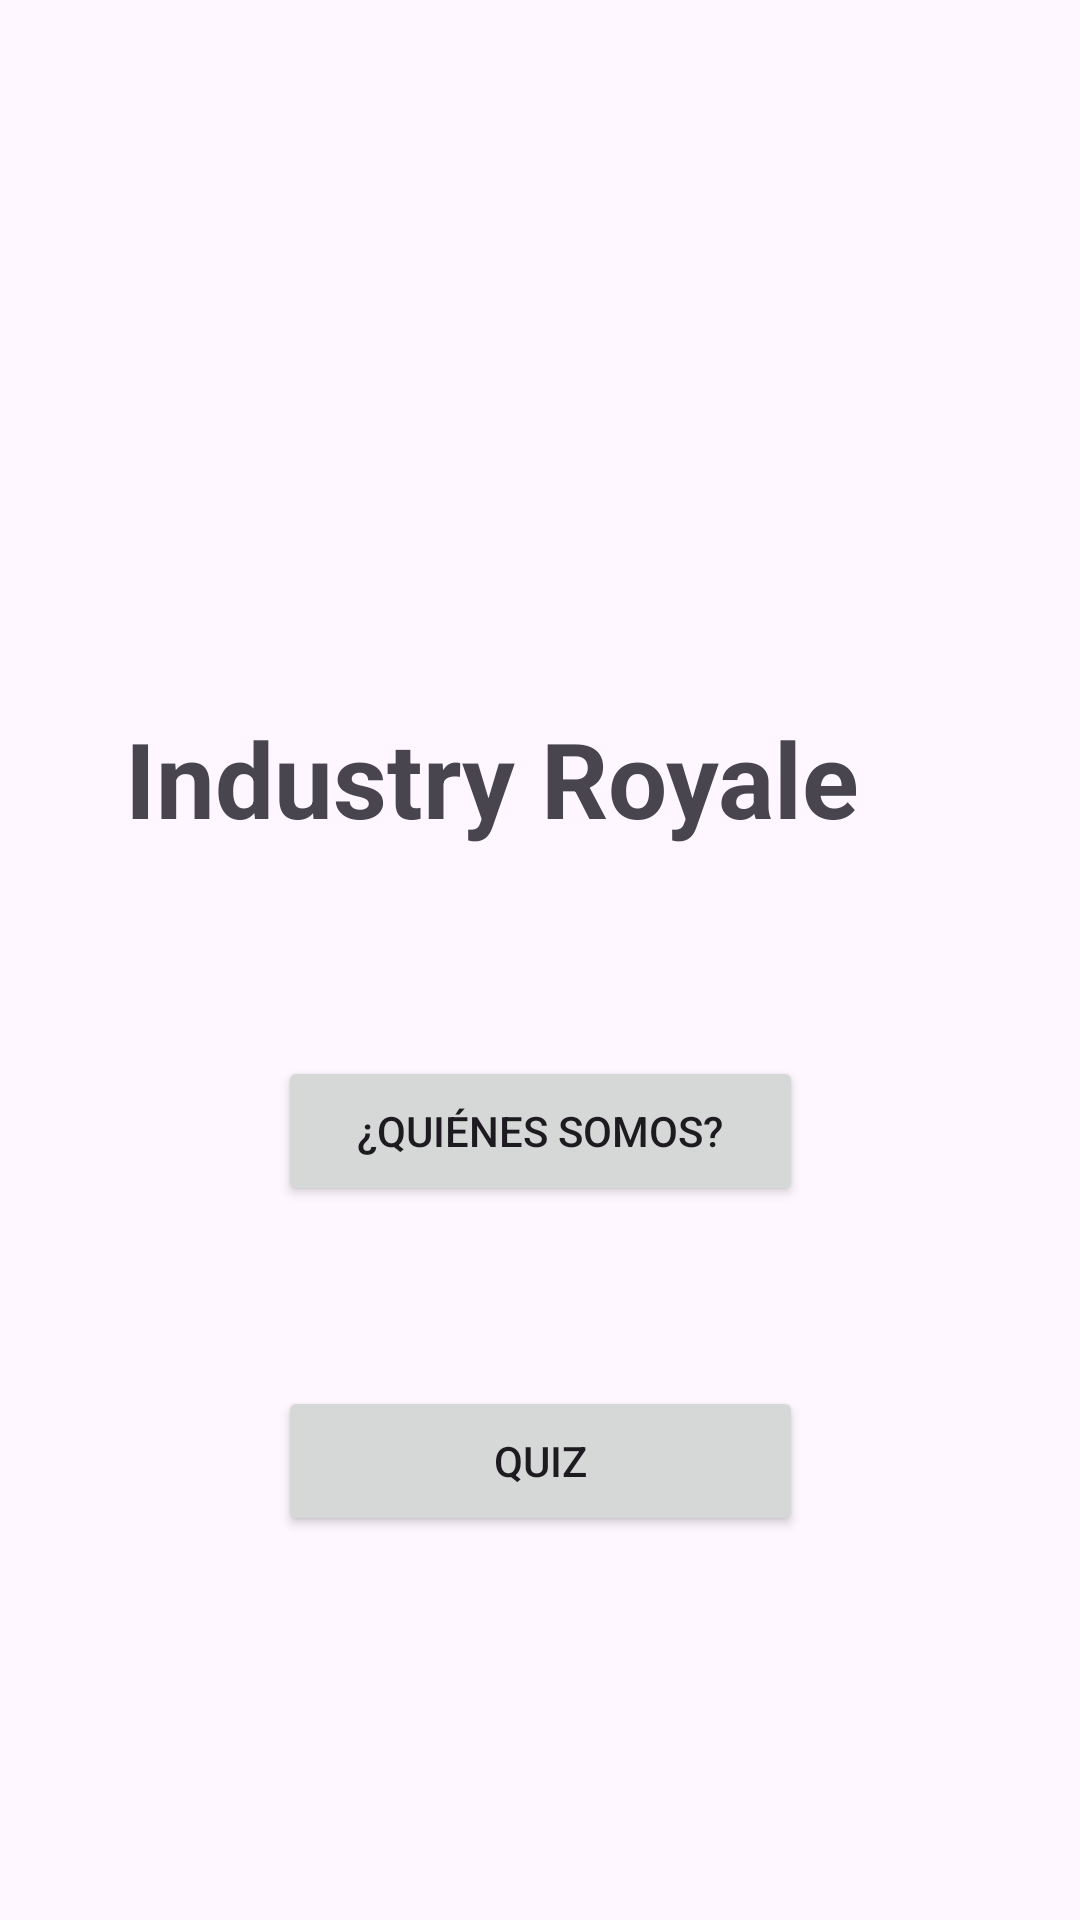

Produce the Android XML layout that renders to this screen, including the resource entries it uses.
<!-- AndroidManifest.xml: application theme Theme.MaquinaIndustrial -->
<!-- res/layout/portada.xml -->
<?xml version="1.0" encoding="utf-8"?>

<androidx.constraintlayout.widget.ConstraintLayout xmlns:android="http://schemas.android.com/apk/res/android"
    xmlns:app="http://schemas.android.com/apk/res-auto"
    android:layout_width="match_parent"
    android:layout_height="match_parent">

    <ImageView
        android:id="@+id/imageView2"
        android:layout_width="wrap_content"
        android:layout_height="128dp"
        android:layout_marginTop="40dp"
        android:layout_marginEnd="128dp"
        android:layout_marginBottom="60dp"
        android:src="@drawable/logo_politecnico"
        app:layout_constraintBottom_toTopOf="@+id/textView"
        app:layout_constraintEnd_toEndOf="parent"
        app:layout_constraintTop_toTopOf="parent"
        app:layout_constraintVertical_bias="0.0" />


    <TextView
        android:id="@+id/textView"
        android:layout_width="276dp"
        android:layout_height="56dp"
        android:layout_marginTop="68dp"
        android:text="Industry Royale"
        android:textSize="35dp"
        android:textStyle="bold"
        app:layout_constraintEnd_toEndOf="parent"
        app:layout_constraintHorizontal_bias="0.495"
        app:layout_constraintStart_toStartOf="parent"
        app:layout_constraintTop_toBottomOf="@+id/imageView2" />

    <Button
        android:id="@+id/informacion"
        android:layout_width="175dp"
        android:layout_height="50dp"
        android:layout_marginTop="60dp"
        android:text="¿Quiénes somos?"
        app:layout_constraintEnd_toEndOf="parent"
        app:layout_constraintStart_toStartOf="parent"
        app:layout_constraintTop_toBottomOf="@id/textView" />

    <Button
        android:id="@+id/Quiz"
        android:layout_width="175dp"
        android:layout_height="50dp"
        android:layout_marginTop="60dp"
        android:text="Quiz"
        app:layout_constraintEnd_toEndOf="parent"
        app:layout_constraintStart_toStartOf="parent"
        app:layout_constraintTop_toBottomOf="@id/informacion" />

</androidx.constraintlayout.widget.ConstraintLayout>
<!-- resources referenced by this layout -->
<resources>
  <style name="Theme.MaquinaIndustrial" parent="Base.Theme.MaquinaIndustrial" />
  <style name="Base.Theme.MaquinaIndustrial" parent="Theme.Material3.DayNight.NoActionBar">
          
          
      </style>
</resources>
